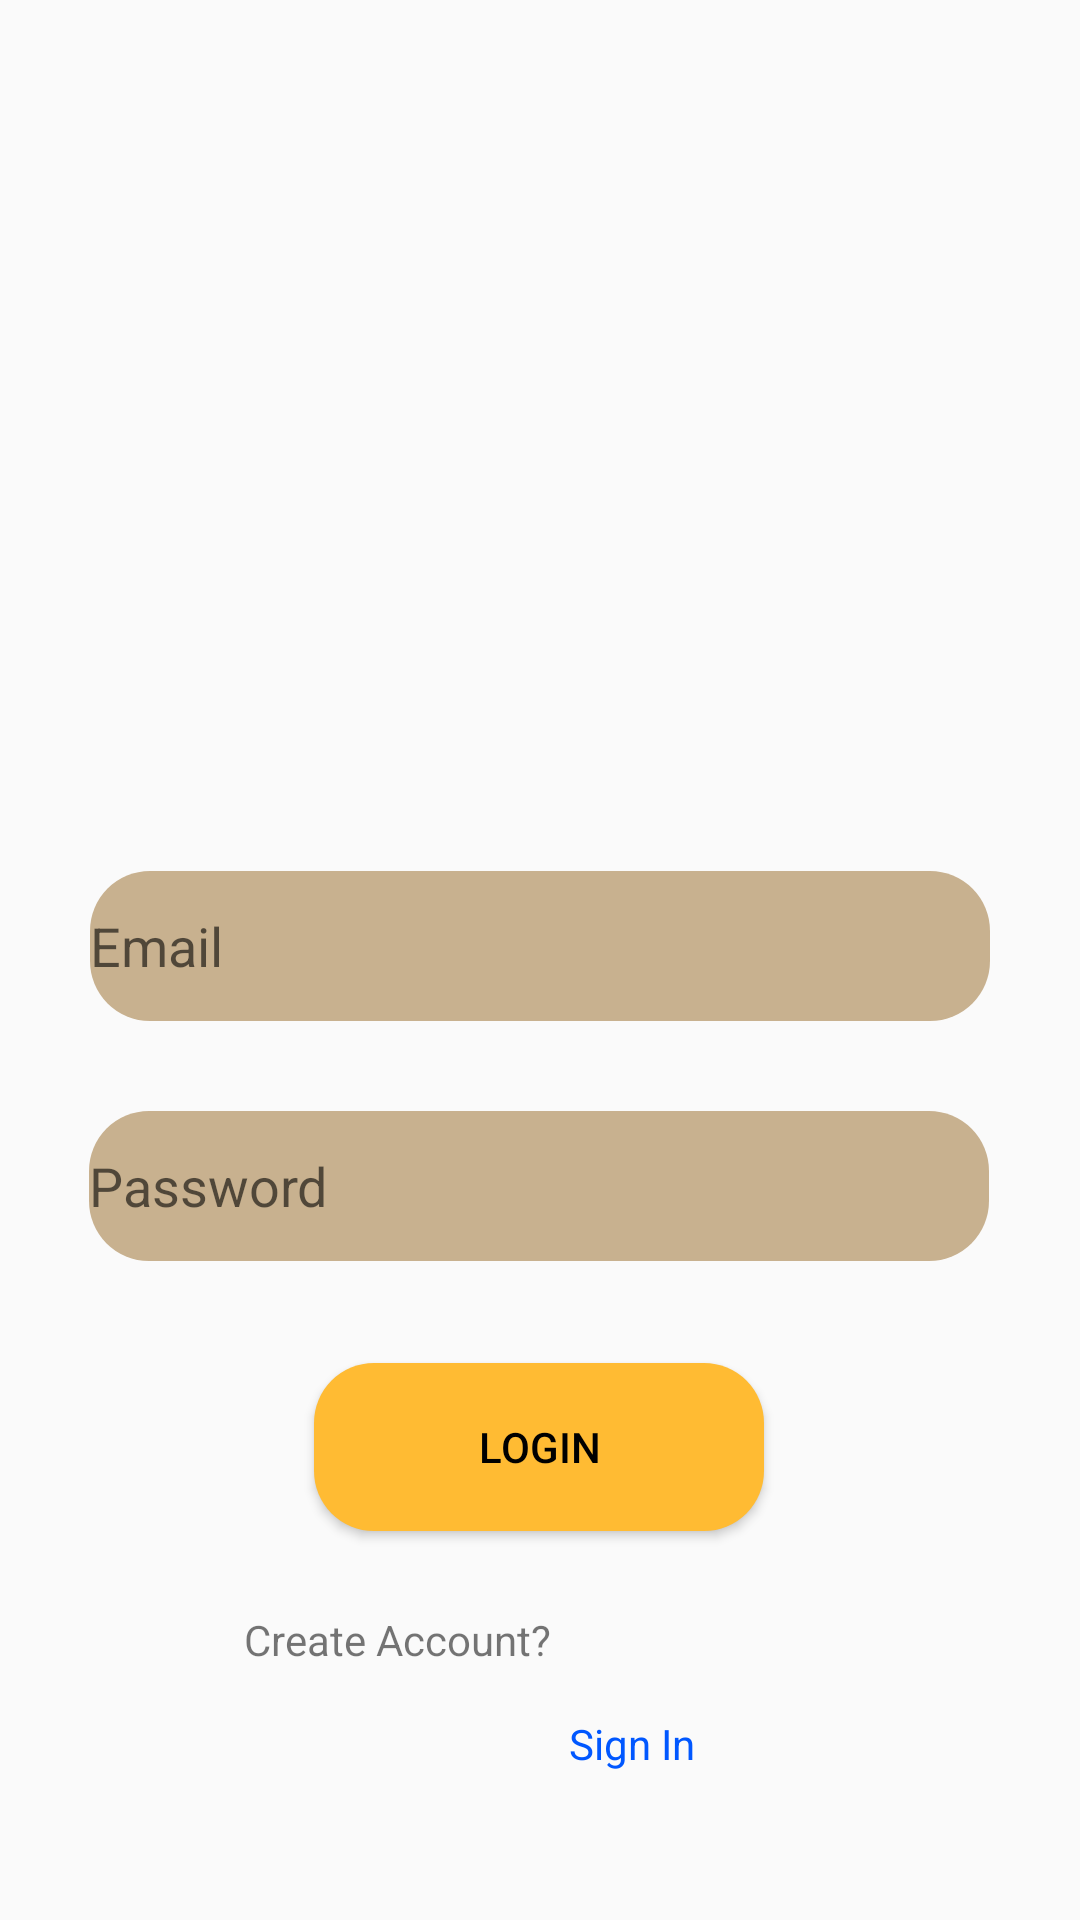

The Android layout XML behind this screen, and the referenced resources:
<!-- AndroidManifest.xml: application theme Theme.MOBILEAPP -->
<!-- res/layout/activity_login.xml -->
<?xml version="1.0" encoding="utf-8"?>
<androidx.constraintlayout.widget.ConstraintLayout xmlns:android="http://schemas.android.com/apk/res/android"
    xmlns:app="http://schemas.android.com/apk/res-auto"
    xmlns:tools="http://schemas.android.com/tools"
    android:layout_width="match_parent"
    android:layout_height="match_parent"
    tools:context=".MainActivity">

    <TextView
        android:id="@+id/textView"
        android:layout_width="wrap_content"
        android:layout_height="wrap_content"
        android:text=""
        app:layout_constraintBottom_toBottomOf="parent"
        app:layout_constraintEnd_toEndOf="parent"
        app:layout_constraintHorizontal_bias="0.498"
        app:layout_constraintStart_toStartOf="parent"
        app:layout_constraintTop_toTopOf="parent"
        app:layout_constraintVertical_bias="0.366" />

    <TextView
        android:id="@+id/EnterEP"
        android:layout_width="wrap_content"
        android:layout_height="wrap_content"
        android:layout_marginTop="34dp"
        android:layout_marginBottom="10dp"
        android:fontFamily="sans-serif-smallcaps"
        android:text="Enter Your Email and Password"
        android:textColor="@color/black"
        app:layout_constraintBottom_toTopOf="@+id/Email"
        app:layout_constraintEnd_toEndOf="parent"
        app:layout_constraintHorizontal_bias="0.266"
        app:layout_constraintStart_toStartOf="parent"
        app:layout_constraintTop_toBottomOf="@+id/imageView" />

    <EditText
        android:id="@+id/Email"
        android:layout_width="300dp"
        android:layout_height="50dp"
        android:layout_marginTop="44dp"
        android:background="@drawable/rounded_edittext"
        android:hint="@string/email"
        app:layout_constraintEnd_toEndOf="parent"
        app:layout_constraintHorizontal_bias="0.498"
        app:layout_constraintStart_toStartOf="parent"
        app:layout_constraintTop_toBottomOf="@+id/textView" />

    <EditText
        android:id="@+id/Password"
        android:layout_width="300dp"
        android:layout_height="50dp"
        android:layout_marginTop="124dp"
        android:background="@drawable/rounded_edittext"
        android:hint="Password"
        app:layout_constraintEnd_toEndOf="parent"
        app:layout_constraintHorizontal_bias="0.495"
        app:layout_constraintStart_toStartOf="parent"
        app:layout_constraintTop_toBottomOf="@+id/textView" />


    <ImageView
        android:id="@+id/imageView"
        android:layout_width="228dp"
        android:layout_height="247dp"
        android:src="@drawable/csd_img"
        app:layout_constraintBottom_toBottomOf="parent"
        app:layout_constraintEnd_toEndOf="parent"
        app:layout_constraintHorizontal_bias="0.551"
        app:layout_constraintStart_toStartOf="parent"
        app:layout_constraintTop_toTopOf="parent"
        app:layout_constraintVertical_bias="0.033" />


    <ImageView
        android:id="@+id/loginImg"
        android:layout_width="296dp"
        android:layout_height="334dp"
        android:src="@drawable/login_logo"
        app:layout_constraintBottom_toBottomOf="parent"
        app:layout_constraintEnd_toEndOf="parent"
        app:layout_constraintHorizontal_bias="0.469"
        app:layout_constraintStart_toStartOf="parent"
        app:layout_constraintTop_toTopOf="parent"
        app:layout_constraintVertical_bias="0.239" />

    <Button
        android:background="@drawable/rounded_button"
        android:layout_width="150dp"
        android:layout_height="56dp"
        android:text="Login"
        android:textColor="@color/black"
        app:layout_constraintBottom_toBottomOf="parent"
        app:layout_constraintEnd_toEndOf="parent"
        app:layout_constraintHorizontal_bias="0.498"
        app:layout_constraintStart_toStartOf="parent"
        app:layout_constraintTop_toTopOf="parent"
        app:layout_constraintVertical_bias="0.778" />

    <TextView
        android:id="@+id/textView2"
        android:layout_width="wrap_content"
        android:layout_height="wrap_content"
        android:layout_marginTop="48dp"
        android:clickable="true"
        android:onClick="forgotPasswordClicked"
        android:text="Forgot Password?"
        android:textColor="#0057FF"
        app:layout_constraintEnd_toEndOf="parent"
        app:layout_constraintStart_toStartOf="parent"
        app:layout_constraintTop_toBottomOf="@+id/Password" />

    <TextView
        android:id="@+id/SignIn"
        android:layout_width="wrap_content"
        android:layout_height="wrap_content"
        android:layout_marginTop="140dp"
        android:clickable="true"
        android:onClick="forgotPasswordClicked"
        android:text="Sign In"
        android:textColor="#0057FF"
        app:layout_constraintBottom_toBottomOf="parent"
        app:layout_constraintEnd_toEndOf="parent"
        app:layout_constraintHorizontal_bias="0.596"
        app:layout_constraintStart_toStartOf="parent"
        app:layout_constraintTop_toBottomOf="@+id/Password"
        app:layout_constraintVertical_bias="0.186" />

    <TextView
        android:id="@+id/create"
        android:layout_width="wrap_content"
        android:layout_height="wrap_content"
        android:text="Create Account?"
        app:layout_constraintBottom_toBottomOf="parent"
        app:layout_constraintEnd_toStartOf="@+id/SignIn"
        app:layout_constraintHorizontal_bias="0.931"
        app:layout_constraintStart_toStartOf="parent"
        app:layout_constraintTop_toTopOf="parent"
        app:layout_constraintVertical_bias="0.865" />


</androidx.constraintlayout.widget.ConstraintLayout>
<!-- resources referenced by this layout -->
<resources>
  <color name="black">#FF000000</color>
  <!-- drawable rounded_button (drawable) -->
  <shape xmlns:android="http://schemas.android.com/apk/res/android"
      android:shape="rectangle">
      <solid android:color="@color/custom_orange" />
      <corners android:radius="20dp" /> 
  </shape>
  <!-- drawable rounded_edittext (drawable) -->
  <shape xmlns:android="http://schemas.android.com/apk/res/android"
      android:shape="rectangle">
      <solid android:color="#C8B18F" /> 
      <corners android:radius="20dp" /> 
  </shape>
  <string name="email">Email</string>
  <style name="Theme.MOBILEAPP" parent="Base.Theme.MOBILEAPP" />
  <color name="custom_orange">#FFFFBB33</color>
  <style name="Base.Theme.MOBILEAPP" parent="Theme.AppCompat.Light.NoActionBar">
          
          
      </style>
</resources>
